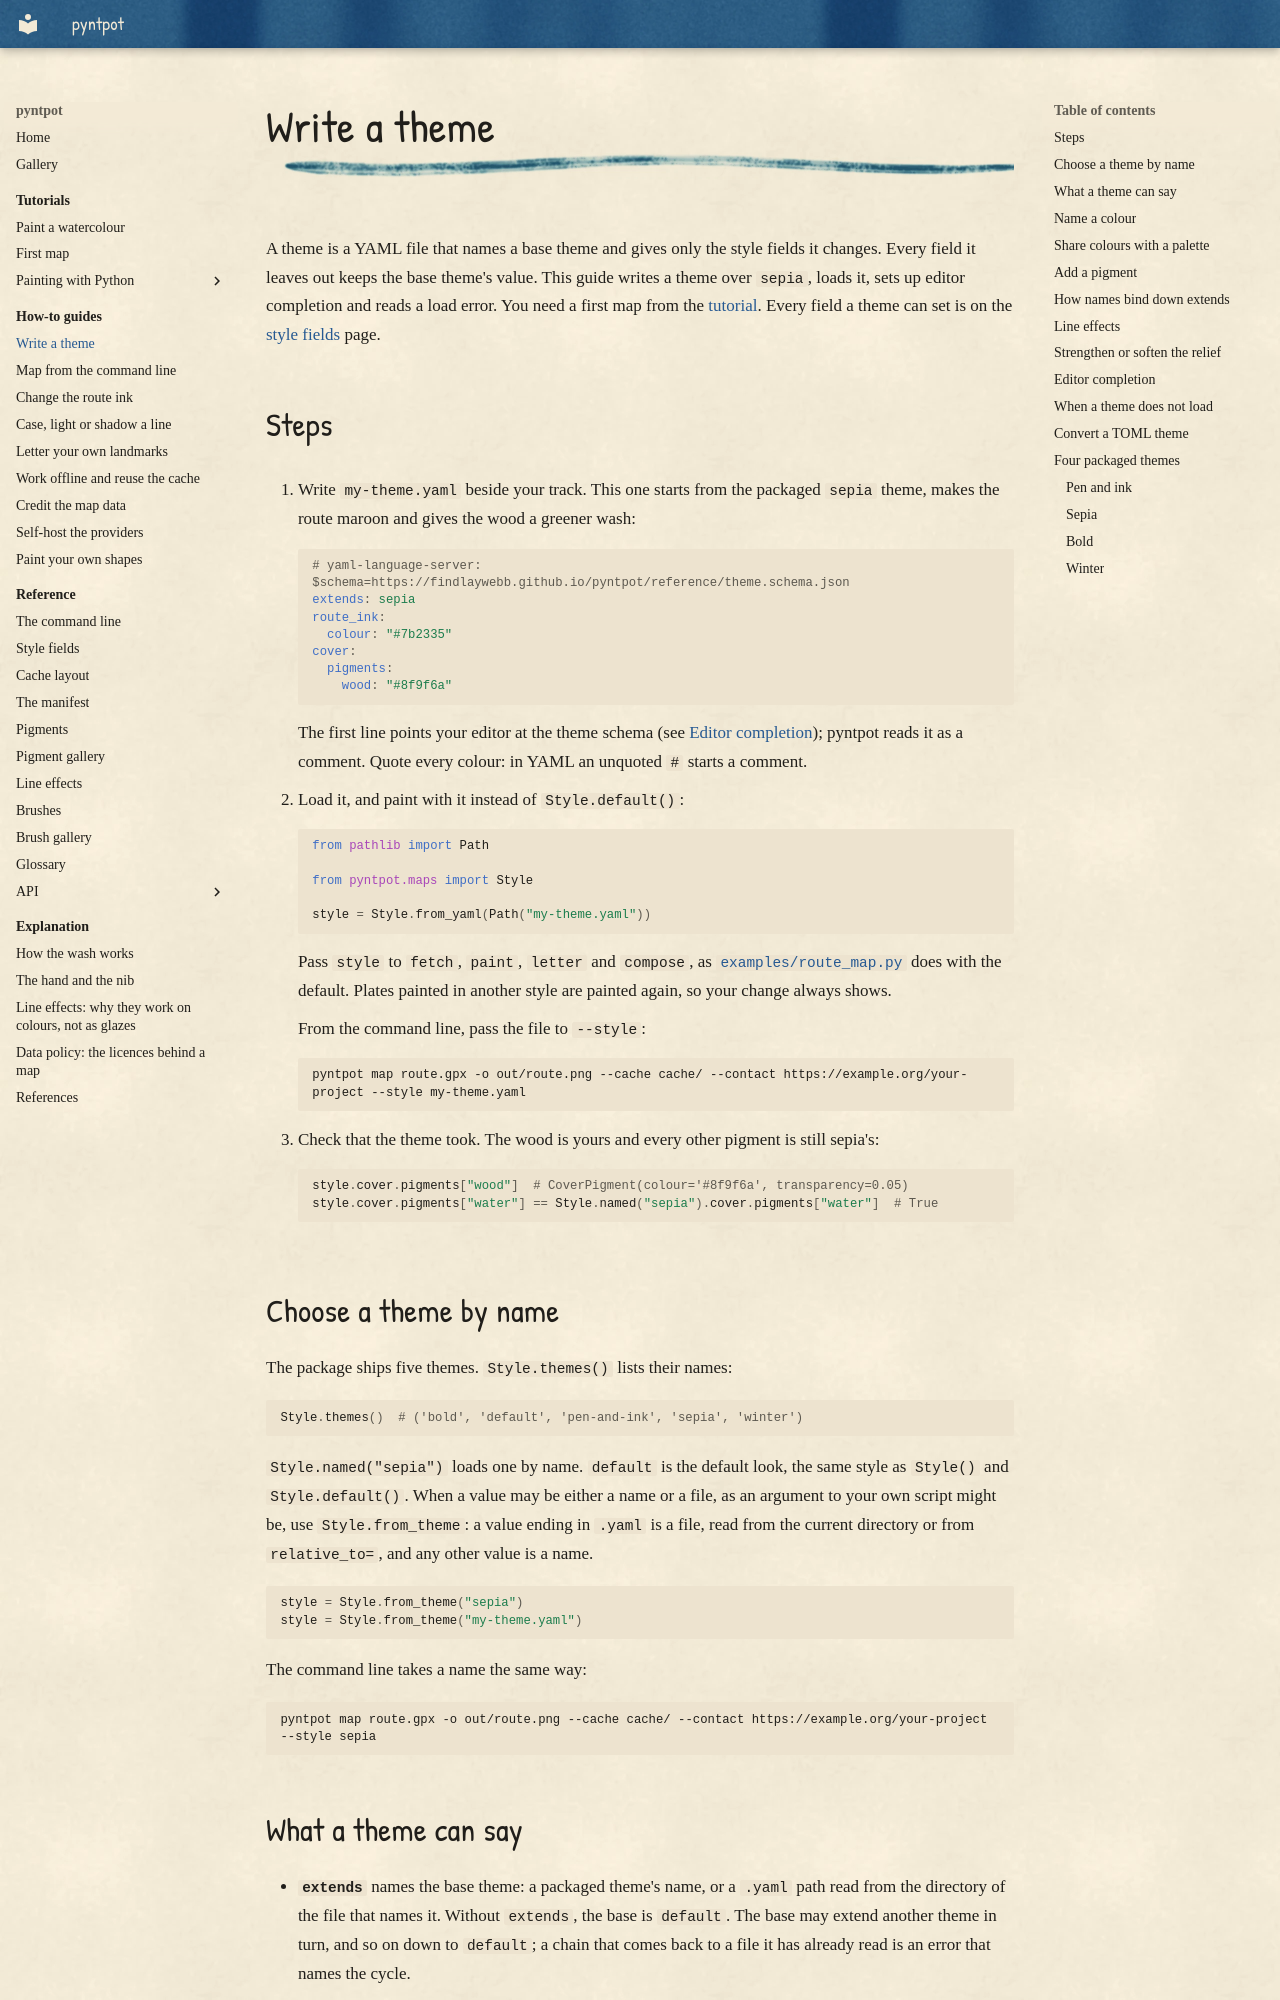

repository: findlaywebb/pyntpot · page: how-to/write-a-theme/index.html · generator: mkdocs

# Write a theme

A theme is a YAML file that names a base theme and gives only the style fields it changes.
Every field it leaves out keeps the base theme's value. This guide writes a theme over
`sepia`, loads it, sets up editor completion and reads a load error. You need a first map
from the [tutorial](../tutorials/index.md). Every field a theme can set is on the
[style fields](../reference/style-fields.md) page.

## Steps

1. Write `my-theme.yaml` beside your track. This one starts from the packaged `sepia`
    theme, makes the route maroon and gives the wood a greener wash:

    ```yaml
    # yaml-language-server: $schema=https://findlaywebb.github.io/pyntpot/reference/theme.schema.json
    extends: sepia
    route_ink:
      colour: "#7b2335"
    cover:
      pigments:
        wood: "#8f9f6a"
    ```

    The first line points your editor at the theme schema (see
    [Editor completion](#editor-completion)); pyntpot reads it as a comment. Quote every
    colour: in YAML an unquoted `#` starts a comment.

2. Load it, and paint with it instead of `Style.default()`:

    ```python
    from pathlib import Path

    from pyntpot.maps import Style

    style = Style.from_yaml(Path("my-theme.yaml"))
    ```

    Pass `style` to `fetch`, `paint`, `letter` and `compose`, as
    [`examples/route_map.py`](https://github.com/findlaywebb/pyntpot/blob/main/examples/route_map.py)
    does with the default. Plates painted in another style are painted again, so your
    change always shows.

    From the command line, pass the file to `--style`:

    ```bash
    pyntpot map route.gpx -o out/route.png --cache cache/ --contact https://example.org/your-project --style my-theme.yaml
    ```

3. Check that the theme took. The wood is yours and every other pigment is still sepia's:

    ```python
    style.cover.pigments["wood"]  # CoverPigment(colour='#8f9f6a', transparency=0.05)
    style.cover.pigments["water"] == Style.named("sepia").cover.pigments["water"]  # True
    ```
